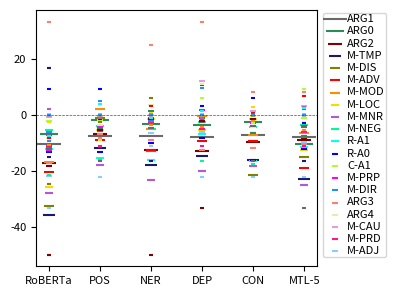

Python code for this plot:
# -*- coding:utf-8 -*-
# Author: hankcs
# Date: 2021-05-11 19:50
import os
from collections import defaultdict

import matplotlib.pyplot as plt

prop_cycle = plt.rcParams['axes.prop_cycle']
plt.rcParams["figure.figsize"] = (4, 3)
plt.rcParams.update({'font.size': 8})

def main():
    table = '''
	static	single	pos	ner	dep	con	joint
ARG1	67.32	77.87 ± 2.91	70.18 ± 0.52	70.13 ± 0.11	70.05 ± 0.12	70.75 ± 0.35	69.91 ± 0.21
ARG0	66.61	73.61 ± 3.27	71.64 ± 1.03	70.25 ± 3.77	69.93 ± 0.85	71.21 ± 1.15	63.19 ± 1.01
ARG2	74.46	91.65 ± 0.39	84.78 ± 4.49	78.91 ± 1.55	78.61 ± 0.34	81.81 ± 3.58	82.51 ± 0.88
ARGM-TMP	36.29	71.96 ± 2.46	59.94 ± 2.87	54.02 ± 4.69	57.19 ± 3.82	55.81 ± 1.58	49.09 ± 1.68
ARGM-DIS	42.59	75.37 ± 11.54	74.22 ± 2.69	62.37 ± 5.68	75.05 ± 3.10	53.89 ± 2.25	60.13 ± 2.11
ARGM-ADV	34.37	54.80 ± 4.78	45.68 ± 3.60	42.28 ± 6.68	45.35 ± 3.82	45.37 ± 0.59	35.96 ± 0.36
ARGM-MOD	67.44	84.28 ± 5.99	86.38 ± 3.51	79.37 ± 5.10	83.75 ± 2.78	77.06 ± 1.98	77.95 ± 1.89
ARGM-LOC	50.76	76.46 ± 4.07	71.02 ± 2.25	74.87 ± 3.99	71.17 ± 4.08	75.02 ± 1.39	63.80 ± 1.71
ARGM-MNR	56.46	84.27 ± 1.14	66.20 ± 5.84	61.02 ± 2.13	64.16 ± 3.07	65.91 ± 1.79	59.05 ± 1.07
ARGM-NEG	82.73	88.04 ± 3.99	84.21 ± 0.32	83.06 ± 1.51	85.38 ± 1.63	83.82 ± 0.46	84.42 ± 0.23
R-ARG1	61.40	73.67 ± 2.63	58.25 ± 0.82	57.65 ± 1.06	66.88 ± 5.47	57.11 ± 1.38	62.11 ± 2.21
R-ARG0	68.31	81.71 ± 1.36	68.31 ± 1.33	71.66 ± 4.32	73.43 ± 1.20	65.70 ± 0.49	69.56 ± 3.35
C-ARG1	37.73	39.96 ± 1.83	38.07 ± 0.42	38.54 ± 1.08	38.07 ± 0.31	39.55 ± 1.76	38.68 ± 0.65
ARGM-PRP	65.00	77.54 ± 3.06	73.41 ± 5.26	76.35 ± 3.95	79.21 ± 1.39	74.68 ± 3.51	73.02 ± 1.67
ARGM-DIR	85.00	91.03 ± 0.96	85.32 ± 2.20	88.89 ± 3.58	86.11 ± 2.78	84.37 ± 1.31	82.86 ± 0.63
ARG3	70.32	87.43 ± 1.87	80.57 ± 5.28	78.43 ± 1.32	74.87 ± 1.85	75.58 ± 2.18	77.10 ± 1.47
ARG4	82.14	90.29 ± 2.55	86.81 ± 3.34	93.95 ± 2.18	87.92 ± 2.87	85.99 ± 4.04	84.25 ± 3.09
ARGM-CAU	55.65	56.50 ± 1.85	56.03 ± 3.00	56.59 ± 2.83	68.64 ± 2.83	57.72 ± 2.08	59.70 ± 2.69
ARGM-PRD	43.58	54.86 ± 5.06	48.90 ± 3.17	51.88 ± 2.82	49.81 ± 4.72	53.31 ± 3.19	48.77 ± 0.60
ARGM-ADJ	63.60	85.33 ± 0.83	80.27 ± 1.51	78.67 ± 1.89	79.07 ± 2.01	78.93 ± 0.61	75.73 ± 1.89
ARGM-EXT	79.08	86.27 ± 1.73	81.26 ± 1.36	81.48 ± 1.65	83.66 ± 1.13	82.35 ± 1.31	82.14 ± 2.10
ARGM-PNC	75.00	86.84 ± 2.63	82.02 ± 2.74	88.16 ± 2.63	85.53 ± 2.64	80.26 ± 3.95	79.39 ± 0.76
ARGM-GOL	61.64	79.91 ± 2.85	74.43 ± 2.09	78.54 ± 3.45	77.62 ± 2.85	78.54 ± 2.85	71.23 ± 1.37
ARGM-LVB	84.51	99.53 ± 0.81	98.12 ± 0.81	98.12 ± 1.63	99.06 ± 0.81	97.18 ± 1.41	96.71 ± 3.25
R-ARGM-LOC	50.77	75.38 ± 2.66	72.82 ± 3.20	81.54 ± 5.55	73.85 ± 4.62	73.33 ± 5.40	77.44 ± 3.87
R-ARGM-TMP	65.08	73.54 ± 7.99	61.91 ± 4.20	76.72 ± 4.85	84.12 ± 2.75	74.07 ± 6.01	80.42 ± 2.42
R-ARG2	61.29	72.04 ± 5.18	72.04 ± 3.36	68.28 ± 4.06	67.74 ± 3.23	69.89 ± 6.71	66.67 ± 0.93
C-ARG2	32.65	35.37 ± 1.18	34.69 ± 2.04	36.05 ± 4.25	34.69 ± 2.04	38.10 ± 3.12	38.10 ± 3.12
C-ARG0	50.00	48.04 ± 4.49	47.06 ± 2.94	48.04 ± 1.70	47.06 ± 0.00	48.04 ± 1.70	50.98 ± 6.79
ARGM-REC	58.82	80.39 ± 6.80	64.70 ± 7.78	63.73 ± 1.70	63.72 ± 8.99	62.74 ± 1.70	63.72 ± 3.40
ARGM-COM	77.78	85.19 ± 3.71	88.89 ± 3.70	83.95 ± 2.14	86.42 ± 2.14	85.19 ± 3.71	87.66 ± 4.27
C-ARGM-ADV	54.55	45.45 ± 0.00	54.55 ± 9.10	45.45 ± 0.00	48.48 ± 5.25	51.52 ± 5.25	42.42 ± 5.25
R-ARGM-MNR	63.64	63.64 ± 0.00	54.55 ± 0.00	63.64 ± 15.74	69.70 ± 10.50	60.61 ± 5.25	72.73 ± 0.00
ARG5	100.00	100.00 ± 0.00	100.00 ± 0.00	100.00 ± 0.00	100.00 ± 0.00	100.00 ± 0.00	100.00 ± 0.00
C-ARGM-TMP	28.57	38.09 ± 16.49	42.86 ± 0.00	38.10 ± 8.25	47.62 ± 8.24	38.10 ± 8.25	38.10 ± 8.25
R-ARGM-CAU	100.00	66.67 ± 14.43	58.33 ± 14.43	91.67 ± 14.43	100.00 ± 0.00	75.00 ± 0.00	75.00 ± 25.00
C-ARGM-CAU	66.67	66.67 ± 0.00	66.67 ± 33.34	66.67 ± 0.00	77.78 ± 19.24	66.67 ± 0.00	66.67 ± 0.00
C-ARG3	66.67	66.67 ± 0.00	66.67 ± 0.00	66.67 ± 0.00	66.67 ± 0.00	66.67 ± 0.00	66.67 ± 0.00
R-ARG4	100.00	100.00 ± 0.00	88.89 ± 19.24	100.00 ± 0.00	88.89 ± 19.24	100.00 ± 0.00	88.89 ± 19.24
C-ARGM-EXT	66.67	100.00 ± 0.00	77.78 ± 19.24	88.89 ± 19.24	77.78 ± 19.24	77.78 ± 19.24	77.78 ± 19.24
R-ARGM-ADV	100.00	83.33 ± 28.87	66.67 ± 28.87	83.33 ± 28.87	83.33 ± 28.87	66.67 ± 28.87	50.00 ± 0.00
C-ARGM-LOC	50.00	100.00 ± 0.00	100.00 ± 0.00	100.00 ± 0.00	100.00 ± 0.00	100.00 ± 0.00	100.00 ± 0.00
C-ARGM-MNR	50.00	100.00 ± 0.00	100.00 ± 0.00	50.00 ± 0.00	66.67 ± 28.87	100.00 ± 0.00	100.00 ± 0.00
C-ARGM-MOD	100.00	83.33 ± 28.87	83.33 ± 28.87	66.67 ± 28.87	83.33 ± 28.87	83.33 ± 28.87	66.67 ± 28.87
R-ARGM-PRP	100.00	100.00 ± 0.00	100.00 ± 0.00	100.00 ± 0.00	100.00 ± 0.00	100.00 ± 0.00	100.00 ± 0.00
ARGM-PRX	100.00	100.00 ± 0.00	100.00 ± 0.00	100.00 ± 0.00	100.00 ± 0.00	100.00 ± 0.00	100.00 ± 0.00
ARGA	100.00	100.00 ± 0.00	100.00 ± 0.00	100.00 ± 0.00	100.00 ± 0.00	100.00 ± 0.00	100.00 ± 0.00
R-ARGM-DIR	100.00	100.00 ± 0.00	100.00 ± 0.00	100.00 ± 0.00	100.00 ± 0.00	100.00 ± 0.00	100.00 ± 0.00
R-ARGM-PRD	100.00	100.00 ± 0.00	100.00 ± 0.00	100.00 ± 0.00	100.00 ± 0.00	100.00 ± 0.00	100.00 ± 0.00
C-ARGM-PRD	100.00	100.00 ± 0.00	100.00 ± 0.00	100.00 ± 0.00	100.00 ± 0.00	100.00 ± 0.00	100.00 ± 0.00
R-ARGM-EXT	100.00	100.00 ± 0.00	100.00 ± 0.00	100.00 ± 0.00	100.00 ± 0.00	100.00 ± 0.00	100.00 ± 0.00
C-ARGM-PRP	100.00	100.00 ± 0.00	100.00 ± 0.00	100.00 ± 0.00	100.00 ± 0.00	100.00 ± 0.00	100.00 ± 0.00
R-ARG3	100.00	100.00 ± 0.00	100.00 ± 0.00	100.00 ± 0.00	100.00 ± 0.00	100.00 ± 0.00	100.00 ± 0.00
ARGM-PRR	100.00	100.00 ± 0.00	100.00 ± 0.00	100.00 ± 0.00	100.00 ± 0.00	100.00 ± 0.00	100.00 ± 0.00
ARGM-DSP	100.00	100.00 ± 0.00	100.00 ± 0.00	100.00 ± 0.00	100.00 ± 0.00	100.00 ± 0.00	100.00 ± 0.00	
    '''
    plt.axhline(y=0, color='r', linewidth=0.5, linestyle='--')
    head = True
    group = defaultdict(dict)
    names = ['RoBERTa', 'POS', 'NER', 'DEP', 'CON', 'MTL-5']
    nmax = 20
    c = 0
    for line in table.splitlines():
        line = line.strip()
        if not line:
            continue
        cells = line.split('\t')
        if not cells:
            continue
        if head:
            head = False
            continue

        label, scores = cells[0], cells[1:]
        scores = [float(x.split()[0]) for x in scores]
        scores[0], scores[1] = scores[1], scores[0]
        for n, s in zip(names, scores[1:]):
            group[n][label] = s - scores[0]
        # c += 1
        # if c == nmax:
        #     break
    texts = []
    xys = defaultdict(lambda: ([], []))
    for i, (n, scores) in enumerate(group.items()):
        for j, (label, diff) in enumerate(scores.items()):
            # plt.scatter(i + 1, diff)
            # xys[label][0].append(i + 1)
            # xys[label][1].append(diff-0.025)
            xys[label][0].append(i + 1)
            xys[label][1].append(diff)
            # xys[label][0].append(i + 1)
            # xys[label][1].append(diff+0.025)
            # texts.append(plt.text(i + 1, diff, label))
    # colors = prop_cycle.by_key()['color']
    # colors.extend(['r', 'g', 'b', 'c', 'm', 'y'])
    # colors = ['#e6194b', '#3cb44b', '#ffe119', '#4363d8', '#f58231', '#911eb4', '#46f0f0', '#f032e6', '#bcf60c', '#fabebe', '#008080', '#e6beff', '#9a6324', '#fffac8', '#800000', '#aaffc3', '#808000', '#ffd8b1', '#000075', '#808080', '#ffffff', '#000000']
    colors = ['#696969', '#2e8b57', '#800000', '#191970', '#808000', '#ff0000', '#ff8c00', '#ffd700', '#ba55d3',
              '#00fa9a', '#00ffff', '#0000ff', '#adff2f', '#ff00ff', '#1e90ff', '#fa8072', '#eee8aa', '#dda0dd',
              '#ff1493', '#87cefa']
    for i, (label, xy) in enumerate(xys.items()):
        # label = {
        #     'ARG0': 'A0',
        #     'ARG1': 'A1',
        #     'ARG2': 'A2',
        #     'ARG3': 'A3',
        #     'ARG4': 'A4',
        # }.get(label, label)
        label = label.replace('ARGM-', 'M-')
        label = label.replace('-ARG', '-A')
        plt.scatter(*xy, label=label if i < nmax else '_nolegend_', color=colors[i % len(colors)], marker='_', s=300/(i+1))
    # adjust_text(texts)
    # plt.axhline(y=0, color='r', linewidth=0.5, linestyle='--')
    plt.legend(bbox_to_anchor=(1, 1.01), loc='upper left', labelspacing=0.2, borderpad=0.1, handletextpad=0.1)
    plt.xticks(list(range(1, 1 + len(group))), list(group.keys()))
    # plt.ylabel('Δacc')
    plt.tight_layout()
    pdf = 'EMNLP-2021-MTL/fig/roberta/srl-acc-diff.pdf'
    os.makedirs(os.path.dirname(pdf), exist_ok=True)
    plt.savefig(pdf)
    plt.show()


if __name__ == '__main__':
    main()
